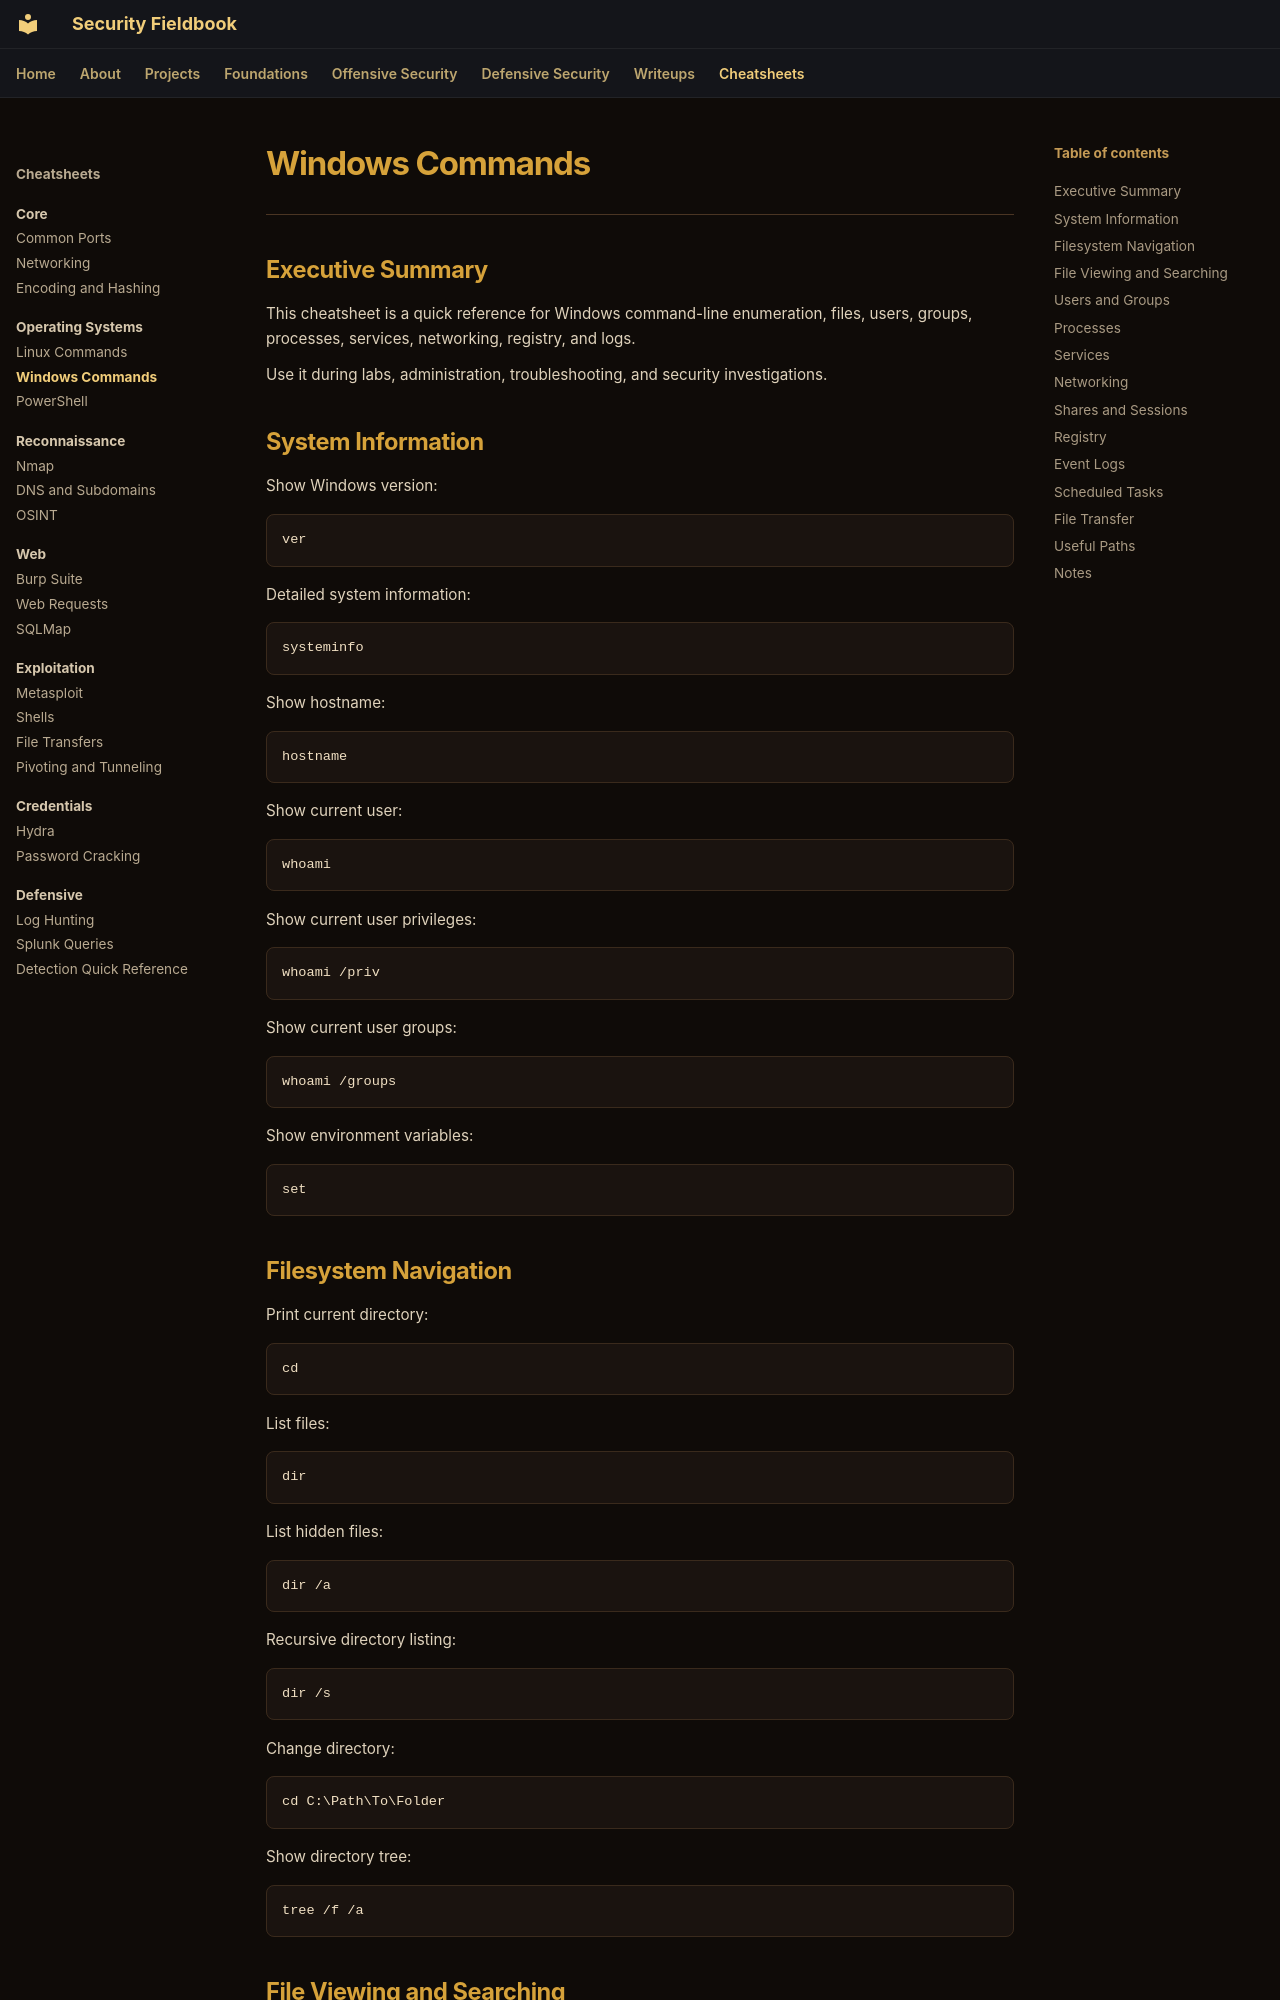

repository: ch0kan/security-fieldbook · page: cheatsheets/operating-systems/windows-commands/index.html · generator: mkdocs

# Windows Commands

---

## Executive Summary

This cheatsheet is a quick reference for Windows command-line enumeration, files, users, groups, processes, services, networking, registry, and logs.

Use it during labs, administration, troubleshooting, and security investigations.

## System Information

Show Windows version:

```cmd
ver
```

Detailed system information:

```cmd
systeminfo
```

Show hostname:

```cmd
hostname
```

Show current user:

```cmd
whoami
```

Show current user privileges:

```cmd
whoami /priv
```

Show current user groups:

```cmd
whoami /groups
```

Show environment variables:

```cmd
set
```

## Filesystem Navigation

Print current directory:

```cmd
cd
```

List files:

```cmd
dir
```

List hidden files:

```cmd
dir /a
```

Recursive directory listing:

```cmd
dir /s
```

Change directory:

```cmd
cd C:\Path\To\Folder
```

Show directory tree:

```cmd
tree /f /a
```
